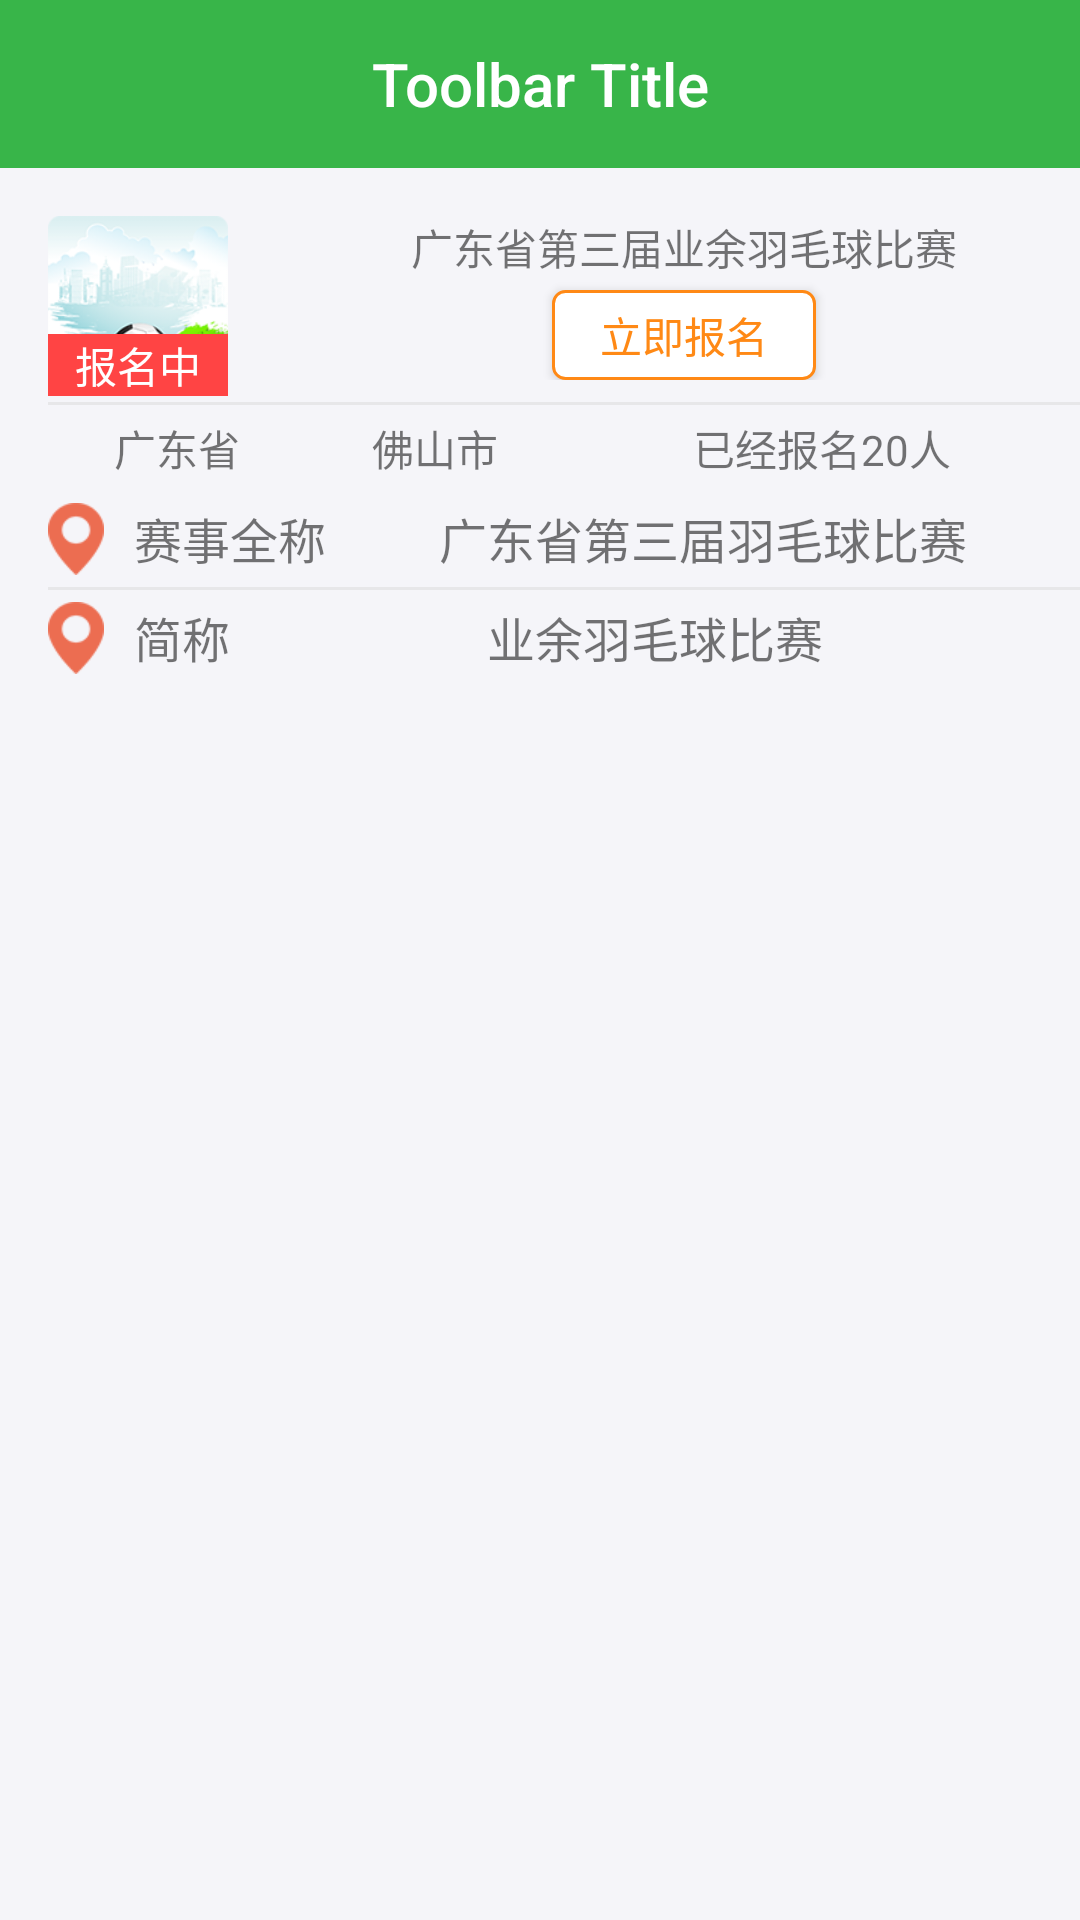

Write the Android layout XML for this screen, with the resource values it uses.
<!-- AndroidManifest.xml: application theme AppTheme -->
<!-- res/layout/activity_match_details.xml -->
<?xml version="1.0" encoding="utf-8"?>
<LinearLayout xmlns:android="http://schemas.android.com/apk/res/android"
    android:layout_width="match_parent"
    android:layout_height="match_parent"
    android:orientation="vertical">

    <include layout="@layout/include_toolbar" />

    <ScrollView
        android:layout_width="match_parent"
        android:layout_height="wrap_content">

        <LinearLayout
            android:layout_width="match_parent"
            android:layout_height="wrap_content"
            android:orientation="vertical"
            android:paddingLeft="16dp">

            <LinearLayout
                android:layout_width="match_parent"
                android:layout_height="wrap_content"
                android:orientation="horizontal"
                android:paddingBottom="2dp"
                android:paddingTop="16dp">

                <FrameLayout
                    android:layout_width="wrap_content"
                    android:layout_height="wrap_content">

                    <ImageView
                        android:layout_width="60dp"
                        android:layout_height="60dp"
                        android:scaleType="centerCrop"
                        android:src="@mipmap/app_icon" />

                    <TextView
                        android:layout_width="60dp"
                        android:layout_height="wrap_content"
                        android:layout_gravity="bottom"
                        android:background="@android:color/holo_red_light"
                        android:gravity="center"
                        android:text="报名中"
                        android:textColor="@color/white" />

                </FrameLayout>

                <LinearLayout
                    android:layout_width="match_parent"
                    android:layout_height="wrap_content"
                    android:layout_marginLeft="20dp"
                    android:orientation="vertical">

                    <TextView
                        android:layout_width="match_parent"
                        android:layout_height="0dp"
                        android:layout_weight="1"
                        android:gravity="center"
                        android:text="广东省第三届业余羽毛球比赛" />

                    <Button
                        android:layout_width="wrap_content"
                        android:layout_height="@dimen/find_reserve_btn_height"
                        android:layout_gravity="center_horizontal"
                        android:layout_marginTop="4dp"
                        android:background="@drawable/selector_find_reserve_btn"
                        android:gravity="center"
                        android:text="立即报名"
                        android:textColor="@drawable/text_reserve_btn" />

                </LinearLayout>

            </LinearLayout>

            <include layout="@layout/line_horizontal" />

            <LinearLayout
                android:layout_width="match_parent"
                android:layout_height="wrap_content"
                android:orientation="horizontal">

                <TextView
                    style="@style/matchDetailsTopText"
                    android:text="广东省" />

                <TextView
                    style="@style/matchDetailsTopText"
                    android:text="佛山市" />

                <TextView
                    style="@style/matchDetailsTopText"
                    android:layout_weight="2"
                    android:text="已经报名20人" />

            </LinearLayout>

            <LinearLayout
                android:layout_width="match_parent"
                android:layout_height="wrap_content"
                android:orientation="horizontal">

                <TextView
                    android:drawableLeft="@mipmap/home_location"
                    style="@style/matchDetailsRightText"
                    android:text="@string/match_details_name_title" />

                <TextView
                    style="@style/matchDetailsLeftText"
                    android:gravity="center"
                    android:text="广东省第三届羽毛球比赛" />

            </LinearLayout>

            <include layout="@layout/line_horizontal" />

            <LinearLayout
                android:layout_width="match_parent"
                android:layout_height="wrap_content"
                android:orientation="horizontal">

                <TextView
                    android:drawableLeft="@mipmap/home_location"
                    style="@style/matchDetailsRightText"
                    android:text="@string/match_details_sort_name_title" />

                <TextView
                    style="@style/matchDetailsLeftText"
                    android:gravity="center"
                    android:text="业余羽毛球比赛" />

            </LinearLayout>



        </LinearLayout>

    </ScrollView>

</LinearLayout>
<!-- res/layout/include_toolbar.xml (included above) -->
<?xml version="1.0" encoding="utf-8"?>
<android.support.v7.widget.Toolbar xmlns:android="http://schemas.android.com/apk/res/android"
    xmlns:app="http://schemas.android.com/apk/res-auto"
    android:id="@+id/toolbar"
    android:layout_width="match_parent"
    android:layout_height="wrap_content"
    android:background="?attr/colorPrimaryDark"
    android:fitsSystemWindows="true"
    android:minHeight="?attr/actionBarSize"
    app:popupTheme="@style/ThemeOverlay.AppCompat.Dark"
    app:theme="@style/ToolbarTheme">

    <TextView
        android:id="@+id/toolbar_title"
        style="@style/TextAppearance.AppCompat.Widget.ActionBar.Title"
        android:layout_width="wrap_content"
        android:layout_height="wrap_content"
        android:layout_gravity="center"
        android:textColor="@android:color/white"
        android:gravity="center"
        android:text="Toolbar Title" />

</android.support.v7.widget.Toolbar>
<!-- res/layout/line_horizontal.xml (included above) -->
<?xml version="1.0" encoding="utf-8"?>
<View xmlns:android="http://schemas.android.com/apk/res/android"
    android:layout_width="match_parent"
    android:background="@color/lineBg"
    android:layout_height="@dimen/line_hegiht">

</View>
<!-- resources referenced by this layout -->
<resources>
  <color name="lineBg">#e7e7e9</color>
  <color name="white">#FFFFFF</color>
  <dimen name="find_reserve_btn_height">30dp</dimen>
  <dimen name="line_hegiht">1dp</dimen>
  <!-- drawable selector_find_reserve_btn (drawable) -->
  <?xml version="1.0" encoding="utf-8"?>
  <selector xmlns:android="http://schemas.android.com/apk/res/android">
      <item android:state_pressed="true">
          <shape>
              <corners
                  android:radius="4dp"/>
              <stroke
                  android:width="1dp"
                  android:color="#d6d6da" />
          </shape>
      </item>
      <item>
          <shape>
              <corners
                  android:radius="4dp"/>
              <solid
                  android:color="@color/white"/>
              <stroke
                  android:width="1dp"
                  android:color="@color/btn_reserve_border" />
          </shape>
      </item>
  </selector>
  <!-- drawable text_reserve_btn (drawable) -->
  <?xml version="1.0" encoding="utf-8"?>
  <selector xmlns:android="http://schemas.android.com/apk/res/android">
  
      <item android:color="#d6d6da" android:state_pressed="true" />
      <item android:color="@color/btn_reserve_border"  />
  
  </selector>
  <string name="match_details_name_title">赛事全称</string>
  <string name="match_details_sort_name_title">简称</string>
  <style name="ToolbarTheme" parent="@style/ThemeOverlay.AppCompat.Dark.ActionBar">
          
          <item name="selectableItemBackground">@drawable/selector_bg_btn</item>
      </style>
  <style name="matchDetailsLeftText">
          <item name="android:layout_width">match_parent</item>
          <item name="android:layout_height">wrap_content</item>
          <item name="android:textSize">16sp</item>
          <item name="android:paddingBottom">4dp</item>
          <item name="android:paddingTop">4dp</item>
          <item name="android:gravity">center_vertical|right</item>
      </style>
  <style name="matchDetailsRightText">
          <item name="android:layout_width">wrap_content</item>
          <item name="android:layout_height">wrap_content</item>
          <item name="android:textSize">16sp</item>
          <item name="android:paddingBottom">4dp</item>
          <item name="android:paddingTop">4dp</item>
          <item name="android:drawablePadding">10dp</item>
      </style>
  <style name="matchDetailsTopText">
          <item name="android:layout_width">0dp</item>
          <item name="android:layout_height">wrap_content</item>
          <item name="android:layout_weight">1</item>
          <item name="android:textSize">14sp</item>
          <item name="android:paddingBottom">4dp</item>
          <item name="android:paddingTop">4dp</item>
          <item name="android:gravity">center</item>
      </style>
  <style name="AppTheme" parent="@style/BaseAppTheme">
      </style>
  <color name="btn_reserve_border">#ff8915</color>
  <style name="BaseAppTheme" parent="Theme.AppCompat.Light.NoActionBar">
          
          <item name="colorPrimary">@color/colorPrimary</item>
          <item name="colorPrimaryDark">@color/colorPrimaryDark</item>
          <item name="colorAccent">@color/colorAccent</item>
          <item name="android:windowBackground">@color/windowBackground</item>
      </style>
  <color name="enabled_false">#cecece</color>
  <color name="main_button_bg_pressed">#38b589</color>
  <color name="main_button_bg">#34b54a</color>
  <color name="colorPrimary">#38b549</color>
  <color name="colorPrimaryDark">#38b549</color>
  <color name="colorAccent">#FF4081</color>
  <color name="windowBackground">#f5f5f9</color>
</resources>
